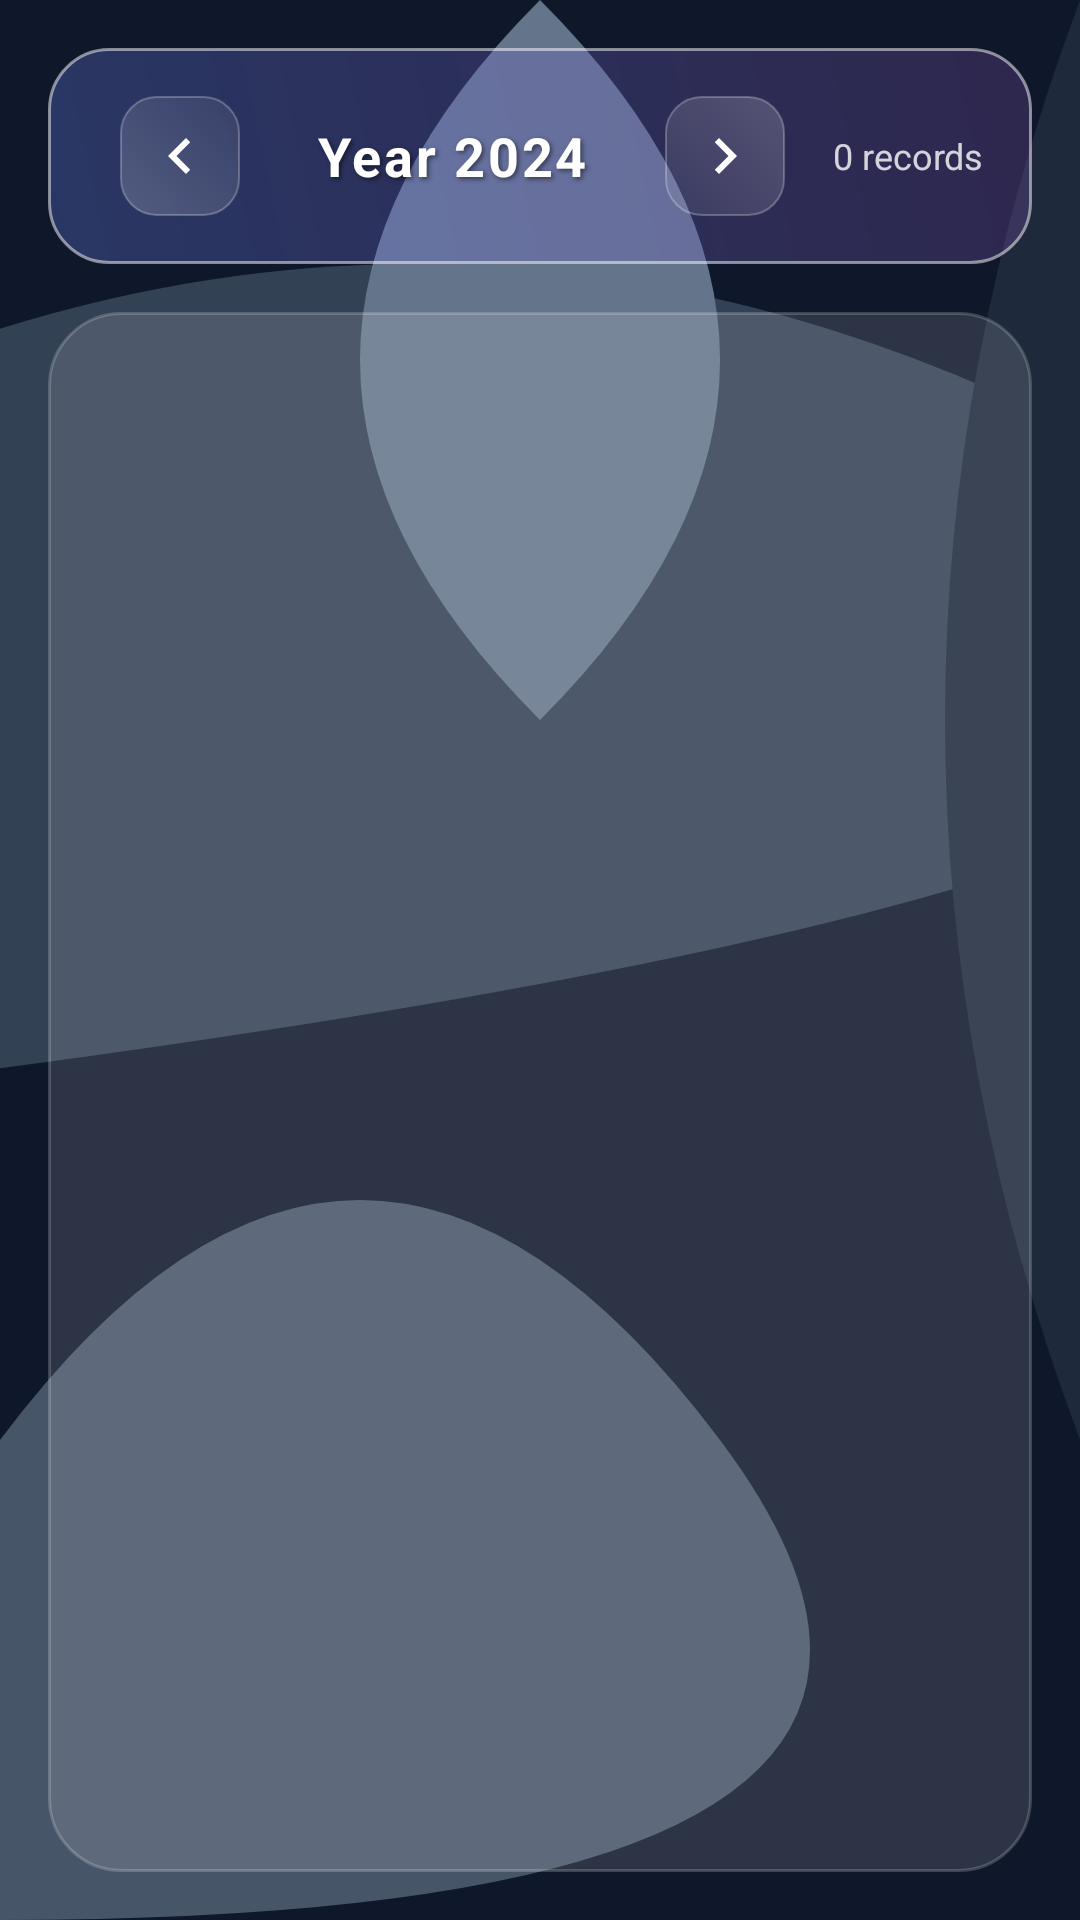

This screen was rendered from an Android layout file. Write that file and the resources it references.
<!-- AndroidManifest.xml: application theme Theme.AppCompat.Light.NoActionBar -->
<!-- res/layout/activity_yearly_customers.xml -->
<?xml version="1.0" encoding="utf-8"?>
<LinearLayout xmlns:android="http://schemas.android.com/apk/res/android"
    android:layout_width="match_parent"
    android:layout_height="match_parent"
    android:orientation="vertical"
    android:background="@drawable/abstract_background"
    android:fitsSystemWindows="true">

    
    <LinearLayout
        android:layout_width="match_parent"
        android:layout_height="wrap_content"
        android:orientation="horizontal"
        android:gravity="center_vertical"
        android:padding="16dp"
        android:background="@drawable/header_glass_morphism"
        android:layout_margin="16dp"
        android:elevation="8dp">


        
        <ImageButton
            android:id="@+id/btn_prev_year"
            android:layout_width="wrap_content"
            android:layout_height="40dp"
            android:layout_marginStart="8dp"
            android:background="@drawable/stat_card_bg"
            android:contentDescription="Previous Year"
            android:padding="8dp"
            android:src="@drawable/ic_previous_page" />

        <TextView
            android:id="@+id/tv_year_title"
            android:layout_width="0dp"
            android:layout_height="wrap_content"
            android:layout_weight="1"
            android:gravity="center"
            android:text="Year 2024"
            android:textColor="@color/white"
            android:textSize="18sp"
            android:textStyle="bold"
            android:letterSpacing="0.05"
            android:shadowColor="#80000000"
            android:shadowDx="2"
            android:shadowDy="2"
            android:shadowRadius="4" />

        
        <ImageButton
            android:id="@+id/btn_next_year"
            android:layout_width="wrap_content"
            android:layout_height="40dp"
            android:layout_marginEnd="8dp"
            android:background="@drawable/stat_card_bg"
            android:contentDescription="Next Year"
            android:padding="8dp"
            android:src="@drawable/ic_previous_page"
            android:rotation="180" />

        <TextView
            android:id="@+id/tv_year_count"
            android:layout_width="wrap_content"
            android:layout_height="wrap_content"
            android:text="0 records"
            android:textColor="@color/white"
            android:textSize="12sp"
            android:alpha="0.8"
            android:paddingStart="8dp" />

    </LinearLayout>

    
    <androidx.recyclerview.widget.RecyclerView
        android:id="@+id/yearly_customer_recycler_view"
        android:layout_width="match_parent"
        android:layout_height="0dp"
        android:layout_weight="1"
        android:padding="8dp"
        android:layout_marginHorizontal="16dp"
        android:layout_marginBottom="16dp"
        android:background="@drawable/glass_morphism_effect" />

    
    <TextView
        android:id="@+id/tv_empty_state"
        android:layout_width="match_parent"
        android:layout_height="wrap_content"
        android:text="No records found for this year"
        android:textColor="@color/white"
        android:textSize="16sp"
        android:gravity="center"
        android:padding="24dp"
        android:visibility="gone" />

</LinearLayout>
<!-- resources referenced by this layout -->
<resources>
  <color name="white">#FFFFFF</color>
  <!-- drawable abstract_background (drawable) -->
  <?xml version="1.0" encoding="utf-8"?>
  <vector xmlns:android="http://schemas.android.com/apk/res/android"
      android:width="600dp"
      android:height="800dp"
      android:viewportWidth="600"
      android:viewportHeight="800">
  
      <path
          android:fillColor="#0F172A"
          android:pathData="M0,0h600v800h-600z" />
  
      
      <path
          android:fillColor="#334155"
          android:pathData="M-50,150 Q300,50 650,200 T-50,450Z" />
  
      <path
          android:fillColor="#1E293B"
          android:pathData="M600,0 Q450,300 600,600 L800,600 L800,0Z" />
  
      <path
          android:fillColor="#475569"
          android:pathData="M0,600 Q200,400 400,600 T0,800Z" />
  
      <path
          android:fillColor="#64748B"
          android:pathData="M300,0 Q500,150 300,300 Q100,150 300,0Z" />
  </vector>
  <!-- drawable glass_morphism_effect (drawable) -->
  <?xml version="1.0" encoding="utf-8"?>
  <shape xmlns:android="http://schemas.android.com/apk/res/android">
      <solid android:color="#20FFFFFF" />
      <corners android:radius="24dp" />
      <stroke
          android:width="1dp"
          android:color="#30FFFFFF" />
  </shape>
  <!-- drawable header_glass_morphism (drawable) -->
  <?xml version="1.0" encoding="utf-8"?>
  <shape xmlns:android="http://schemas.android.com/apk/res/android">
      <gradient
          android:startColor="#4C667eea"
          android:endColor="#4C764ba2"
          android:angle="45" />
      <corners android:radius="20dp" />
      <stroke
          android:width="1dp"
          android:color="#80FFFFFF" />
  </shape>
  <!-- drawable ic_previous_page (drawable) -->
  <?xml version="1.0" encoding="utf-8"?>
  <vector xmlns:android="http://schemas.android.com/apk/res/android"
      android:width="24dp"
      android:height="24dp"
      android:viewportWidth="24"
      android:viewportHeight="24"
      android:tint="@color/white">
      <path
          android:fillColor="#FF000000"
          android:pathData="M15.41,16.59L10.83,12l4.58,-4.59L14,6l-6,6 6,6z" />
  </vector>
  <!-- drawable stat_card_bg (drawable) -->
  <?xml version="1.0" encoding="utf-8"?>
  <shape xmlns:android="http://schemas.android.com/apk/res/android">
      <gradient
          android:startColor="#30FFFFFF"
          android:endColor="#10FFFFFF"
          android:angle="45" />
      <corners android:radius="12dp" />
      <stroke
          android:width="0.5dp"
          android:color="#40FFFFFF" />
  </shape>
</resources>
